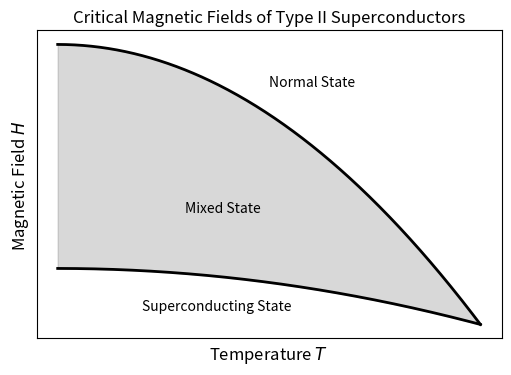

The script that saved this image:
# plot_2

import matplotlib.pyplot as plt
import numpy as np

# Define the temperature range
T = np.linspace(0, 1, 500)  # Normalized temperature T/Tc

# Define the critical magnetic field equations
Hc1 = 0.2 * (1 - T**2)  # Lower critical field
Hc2 = 1 - T**2  # Upper critical field

# Plot the figure
plt.figure(figsize=(6, 4))
plt.plot(T, Hc1, label=r"$H_{c1}(T)$", color="black", linewidth=2)
plt.plot(T, Hc2, label=r"$H_{c2}(T)$", color="black", linewidth=2)

# Add annotations for different states
plt.fill_between(T, Hc1, Hc2, color="gray", alpha=0.3, label="Mixed State")
plt.text(0.3, 0.4, "Mixed State", fontsize=10, color="black")
plt.text(0.2, 0.05, "Superconducting State", fontsize=10, color="black")
plt.text(0.5, 0.85, "Normal State", fontsize=10, color="black")

# Axes labels and title
plt.xlabel(r"Temperature $T$", fontsize=12)
plt.ylabel(r"Magnetic Field $H$", fontsize=12)
plt.title("Critical Magnetic Fields of Type II Superconductors", fontsize=12)

# Hide axis ticks
plt.xticks([])
plt.yticks([])

# Add grid for better readability
plt.grid(color="gray", linestyle="--", linewidth=0.5, alpha=0.7)

plt.show()
